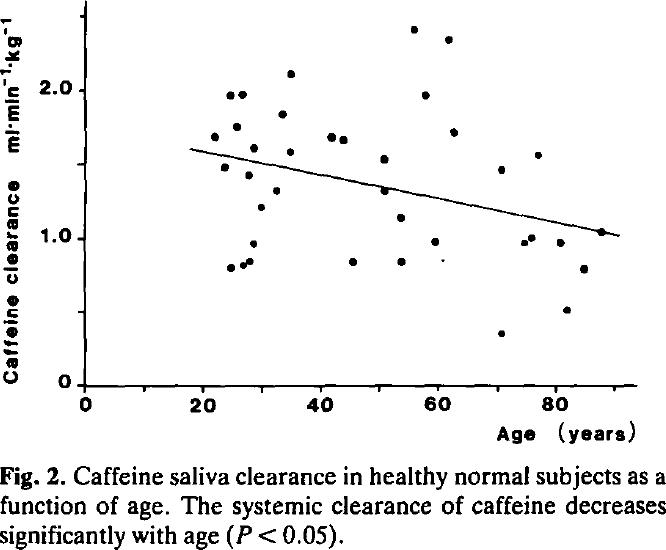

The file beside this chart, header and first rows:
age	Caf
24.75	0.7991
27.01	0.8172
27.8	0.8397
28.59	0.9616
29.83	1.205
32.54	1.323
23.73	1.481
27.8	1.427
22.15	1.684
24.63	1.968
26.78	1.973
25.65	1.756
28.59	1.612
34.92	1.589
33.56	1.847
35.03	2.108
41.92	1.684
43.95	1.666
45.54	0.8397
53.79	0.8397
53.45	1.138
50.85	1.318
50.85	1.54
59.44	0.9797
57.63	1.968
55.93	2.411
61.81	2.343
62.6	1.716
70.62	1.463
76.95	1.562
75.82	1.007
74.58	0.9661
70.62	0.3567
81.69	0.5102
84.75	0.7901
80.56	0.9752
87.68	1.038
